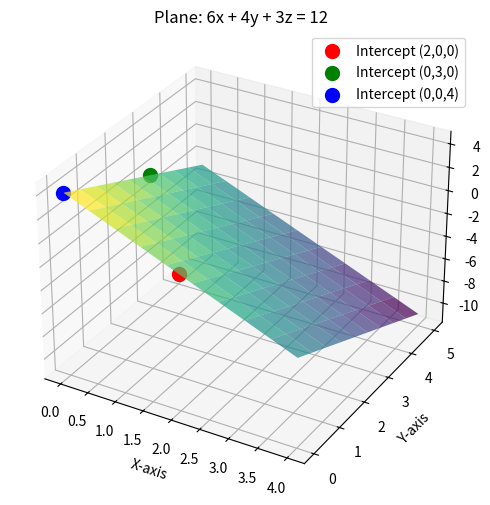

Reproduce this figure in Python.
import numpy as np
import matplotlib.pyplot as plt

def get_z(x, y):
    return (12 - 6*x - 4*y) / 3

x_vals = np.linspace(0, 4, 10)
y_vals = np.linspace(0, 5, 10)
x_grid, y_grid = np.meshgrid(x_vals, y_vals)
z_grid = get_z(x_grid, y_grid)

fig = plt.figure(figsize=(8, 6))
ax = fig.add_subplot(111, projection='3d')

ax.plot_surface(x_grid, y_grid, z_grid, alpha=0.7, cmap='viridis')

ax.scatter(2, 0, 0, color='red', s=100, label='Intercept (2,0,0)')
ax.scatter(0, 3, 0, color='green', s=100, label='Intercept (0,3,0)')
ax.scatter(0, 0, 4, color='blue', s=100, label='Intercept (0,0,4)')

ax.set_xlabel('X-axis')
ax.set_ylabel('Y-axis')
ax.set_zlabel('Z-axis')
ax.set_title('Plane: 6x + 4y + 3z = 12')
ax.legend()
plt.grid(True)
plt.show()


